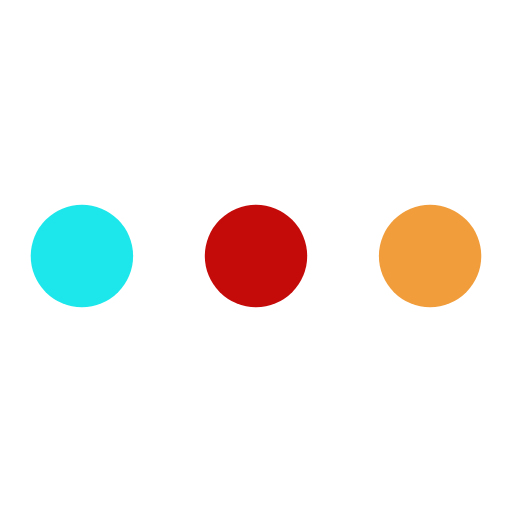
t = 0.00 s
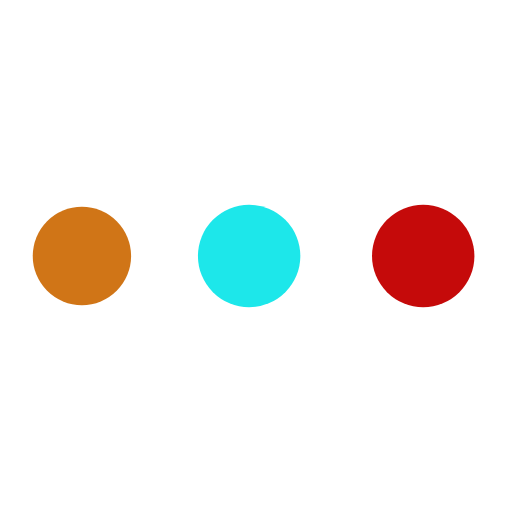
t = 0.19 s
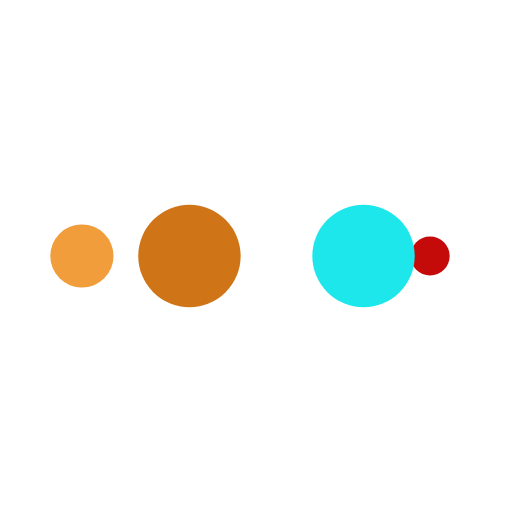
t = 0.31 s
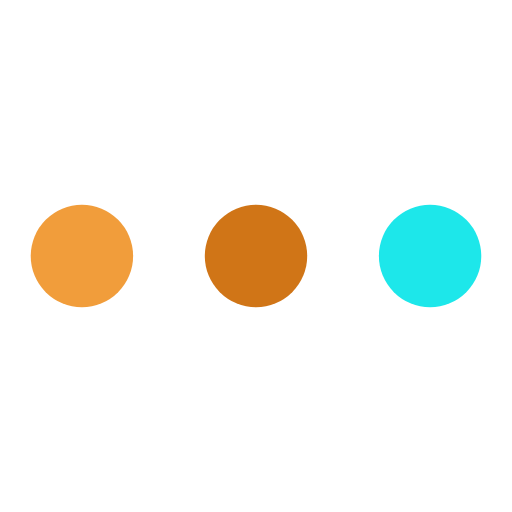
t = 0.50 s
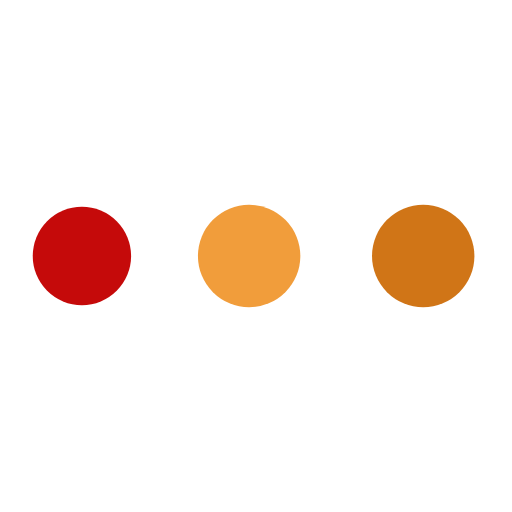
t = 0.69 s
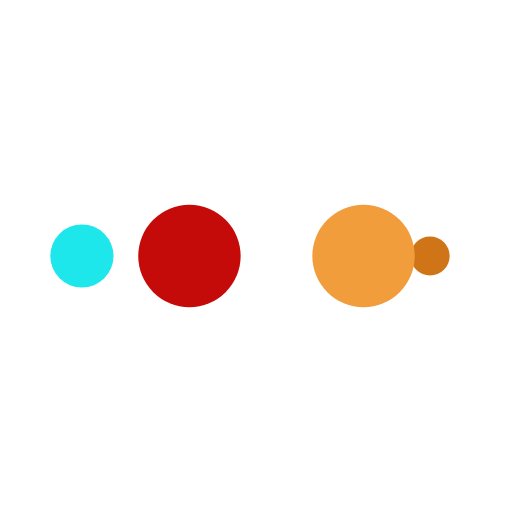
t = 0.81 s

The animated SVG that drew these frames (rendered in a browser with its animation timeline set to each time). Animation: 10 SMIL elements (animate=10); one cycle of 1.00 s, repeats indefinitely.

<svg width="200px"  height="200px"  xmlns="http://www.w3.org/2000/svg" viewBox="0 0 100 100" preserveAspectRatio="xMidYMid" class="lds-ellipsis" style="background: none;"><!--circle(cx="16",cy="50",r="10")--><circle cx="84" cy="50" r="0" fill="#f19d3b"><animate attributeName="r" values="10;0;0;0;0" keyTimes="0;0.25;0.5;0.75;1" keySplines="0 0.5 0.5 1;0 0.5 0.5 1;0 0.5 0.5 1;0 0.5 0.5 1" calcMode="spline" dur="1s" repeatCount="indefinite" begin="0s"></animate><animate attributeName="cx" values="84;84;84;84;84" keyTimes="0;0.25;0.5;0.75;1" keySplines="0 0.5 0.5 1;0 0.5 0.5 1;0 0.5 0.5 1;0 0.5 0.5 1" calcMode="spline" dur="1s" repeatCount="indefinite" begin="0s"></animate></circle><circle cx="16" cy="50" r="8.57428" fill="#c50a0a"><animate attributeName="r" values="0;10;10;10;0" keyTimes="0;0.25;0.5;0.75;1" keySplines="0 0.5 0.5 1;0 0.5 0.5 1;0 0.5 0.5 1;0 0.5 0.5 1" calcMode="spline" dur="1s" repeatCount="indefinite" begin="-0.5s"></animate><animate attributeName="cx" values="16;16;50;84;84" keyTimes="0;0.25;0.5;0.75;1" keySplines="0 0.5 0.5 1;0 0.5 0.5 1;0 0.5 0.5 1;0 0.5 0.5 1" calcMode="spline" dur="1s" repeatCount="indefinite" begin="-0.5s"></animate></circle><circle cx="84" cy="50" r="1.42572" fill="#1de7ea"><animate attributeName="r" values="0;10;10;10;0" keyTimes="0;0.25;0.5;0.75;1" keySplines="0 0.5 0.5 1;0 0.5 0.5 1;0 0.5 0.5 1;0 0.5 0.5 1" calcMode="spline" dur="1s" repeatCount="indefinite" begin="-0.25s"></animate><animate attributeName="cx" values="16;16;50;84;84" keyTimes="0;0.25;0.5;0.75;1" keySplines="0 0.5 0.5 1;0 0.5 0.5 1;0 0.5 0.5 1;0 0.5 0.5 1" calcMode="spline" dur="1s" repeatCount="indefinite" begin="-0.25s"></animate></circle><circle cx="79.1525" cy="50" r="10" fill="#d07517"><animate attributeName="r" values="0;10;10;10;0" keyTimes="0;0.25;0.5;0.75;1" keySplines="0 0.5 0.5 1;0 0.5 0.5 1;0 0.5 0.5 1;0 0.5 0.5 1" calcMode="spline" dur="1s" repeatCount="indefinite" begin="0s"></animate><animate attributeName="cx" values="16;16;50;84;84" keyTimes="0;0.25;0.5;0.75;1" keySplines="0 0.5 0.5 1;0 0.5 0.5 1;0 0.5 0.5 1;0 0.5 0.5 1" calcMode="spline" dur="1s" repeatCount="indefinite" begin="0s"></animate></circle><circle cx="45.1525" cy="50" r="10" fill="#f19d3b"><animate attributeName="r" values="0;0;10;10;10" keyTimes="0;0.25;0.5;0.75;1" keySplines="0 0.5 0.5 1;0 0.5 0.5 1;0 0.5 0.5 1;0 0.5 0.5 1" calcMode="spline" dur="1s" repeatCount="indefinite" begin="0s"></animate><animate attributeName="cx" values="16;16;16;50;84" keyTimes="0;0.25;0.5;0.75;1" keySplines="0 0.5 0.5 1;0 0.5 0.5 1;0 0.5 0.5 1;0 0.5 0.5 1" calcMode="spline" dur="1s" repeatCount="indefinite" begin="0s"></animate></circle></svg>
